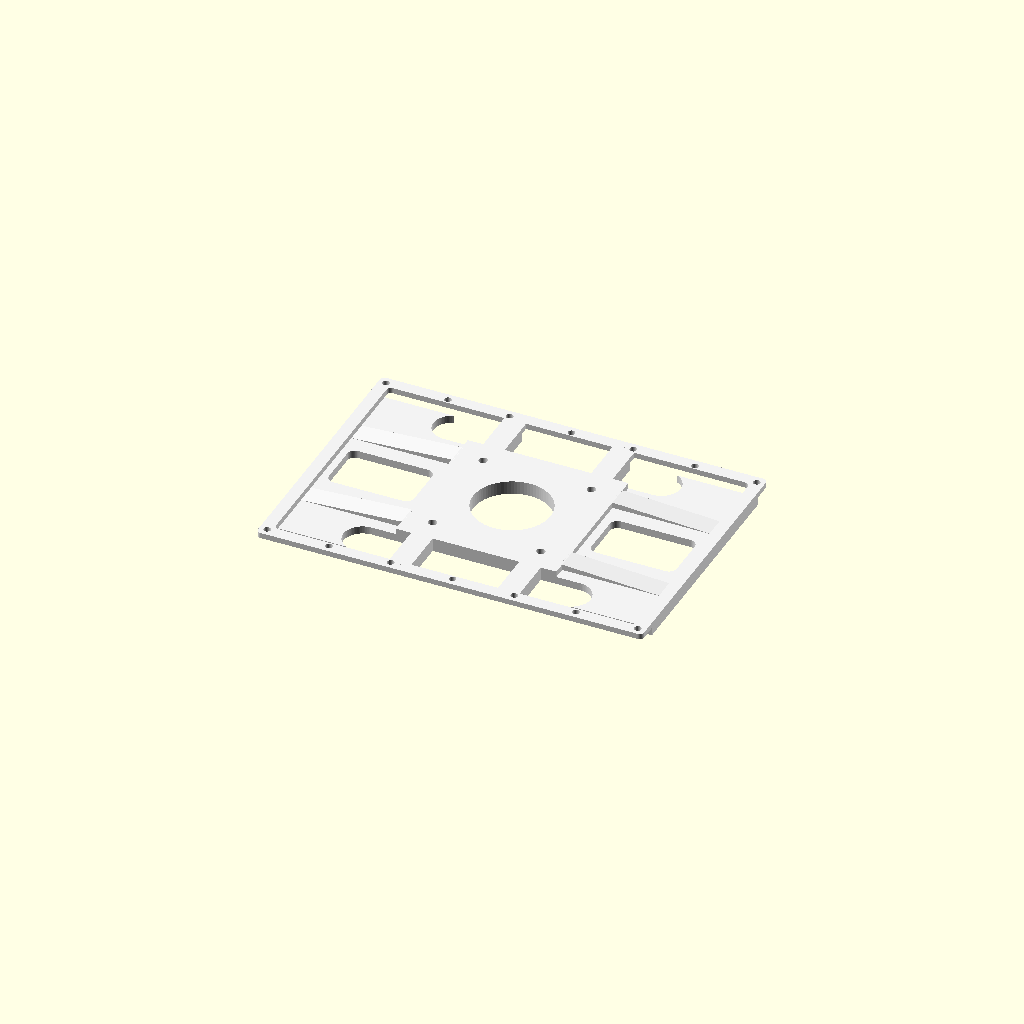
Cell 1 — every parameter at its default value.
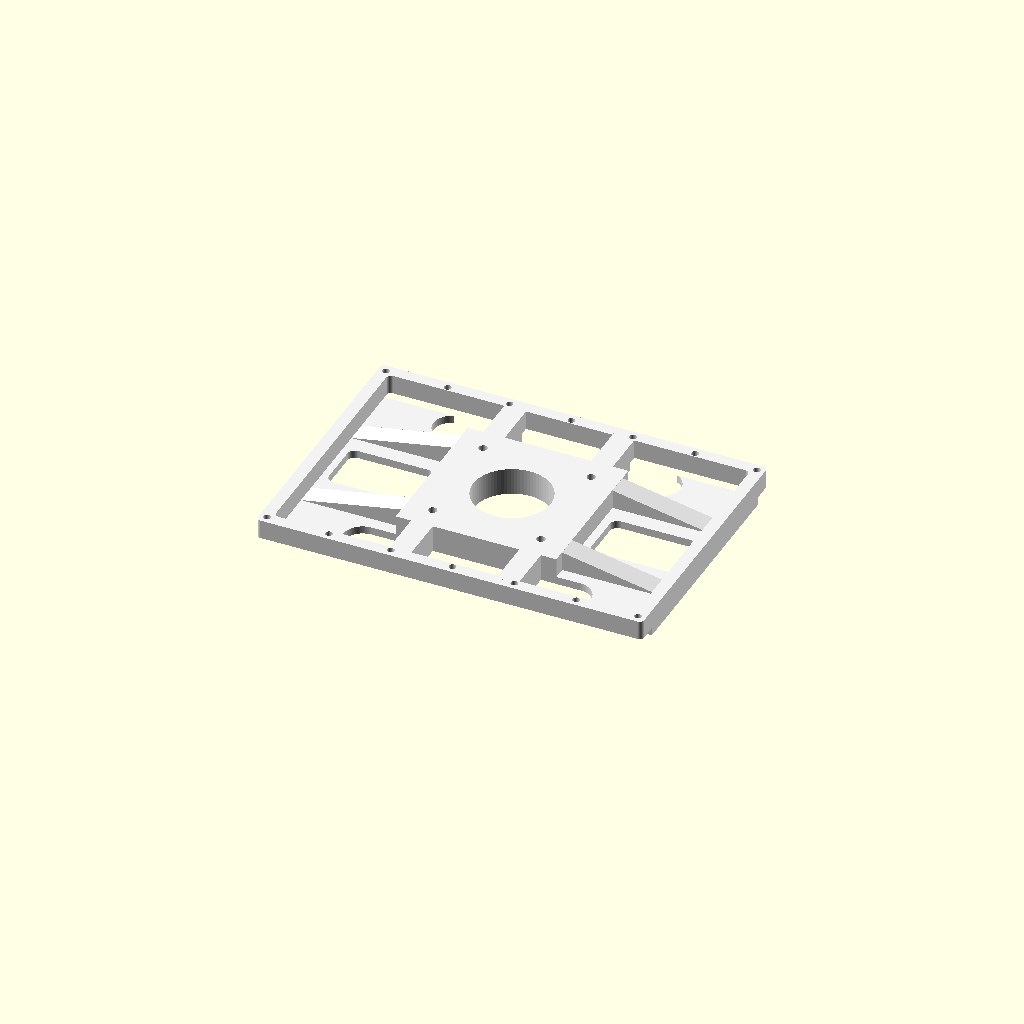
Cell 2 — mount_height set to 17.6, the other parameters unchanged.
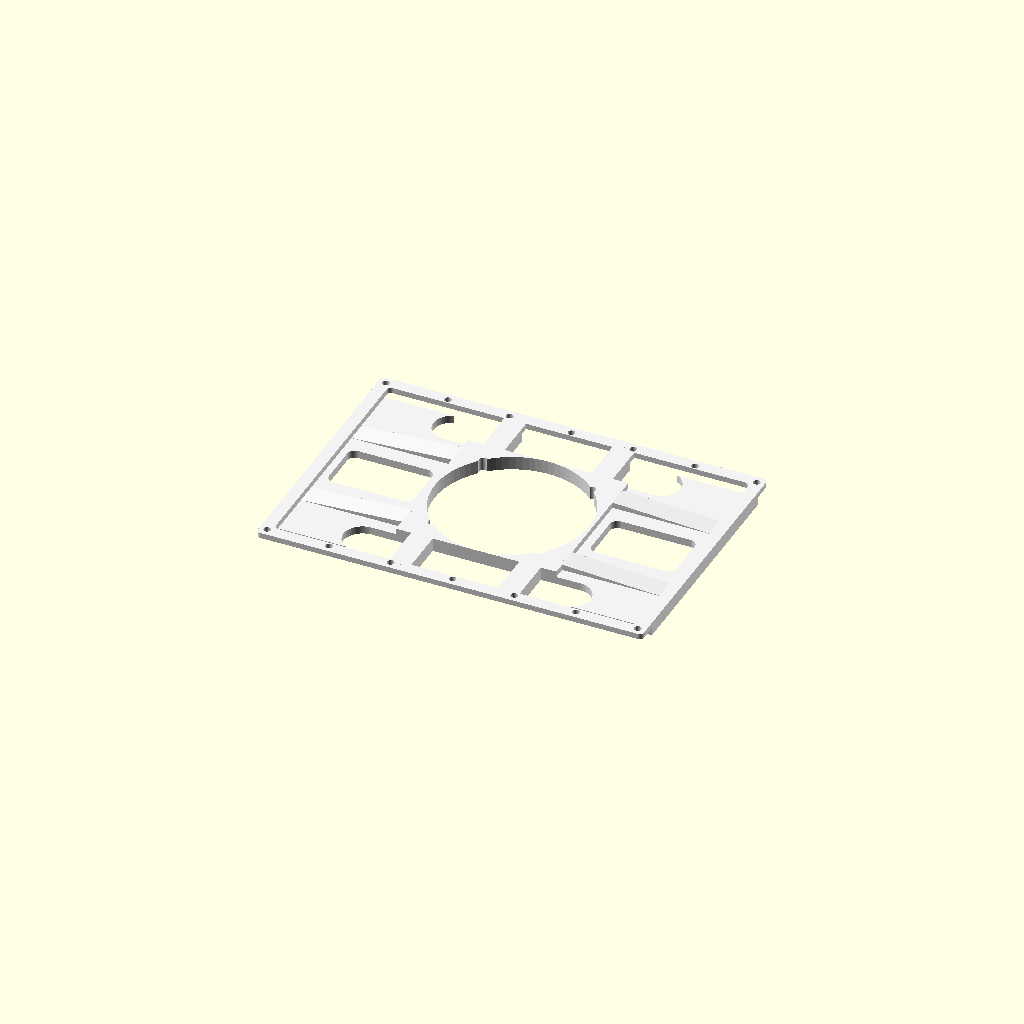
Cell 3: the same model with cable_hole_d = 100.
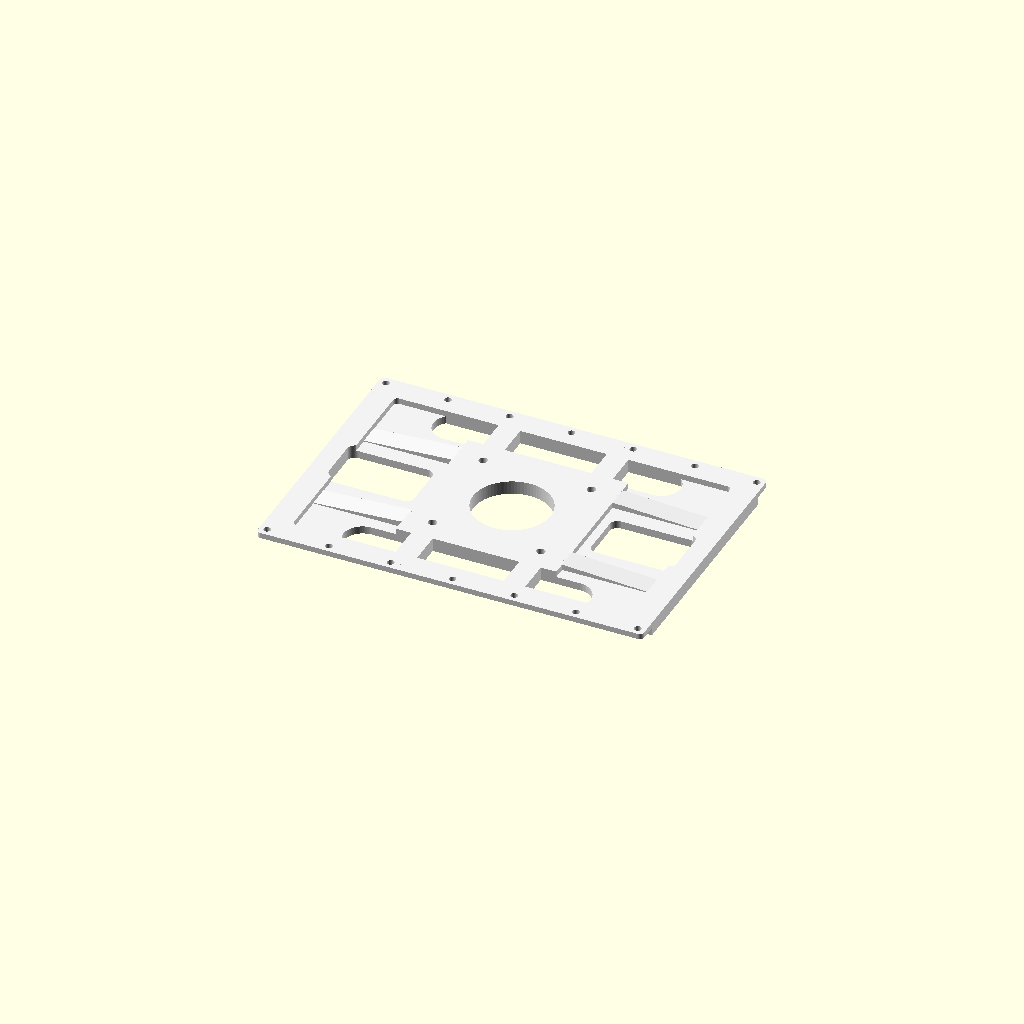
Cell 4: the same model with outer_frame_width = 16.
One fixed orthographic camera (rotation 55°, 0°, 25°; colour scheme Cornfield) for every cell.
Source of the model, 3d_printing/base_adapter.scad:
// M20 Pro -> Piper adapter: v7 fit to the existing USD assembly.
// Original filename retained for downstream use. All dimensions are millimetres.
// Install translation relative to M20 base_link: [-5, 0, 80] mm.
// Piper stays at [0, 0, 88.8] mm. Do not scale the exported mesh.

plate_x=250; plate_y=175; corner_r=3;
base_z=5;
pad_x=104; pad_y=115; pad_corner_r=9;
mount_height=8.8;                  // 80 + 8.8 = existing arm bottom 88.8
pad_extra_z=mount_height-base_z;
cable_hole_d=50;

slot_length=160; slot_width=25; slot_y=62.5;
side_hole_x=85; side_hole_w=55; side_hole_h=35; side_hole_r=5;
m20_columns=7; m20_pitch_x=40; m20_row_spacing_y=165; m20_clearance_d=4.6;
piper_pattern=70; piper_clearance_d=5.6;

// Optional fastener recesses. Disabled until the real screw/nut stack is known.
// Keeping through holes avoids thinning the printed load path on both sides.
piper_counterbore_d=10; piper_counterbore_depth=0;
piper_nut_flat=8.5; piper_nut_depth=0;
minimum_web=3;

outer_frame_width=8;             // Upward perimeter reinforcement, no bottom frame.
rib_width=14; rib_inner_y=47; rib_outer_y=82;
x_rib_inner=pad_x/2-1; x_rib_outer=117;
rail_relief_start_y=74;          // Wider than the model rails, beginning near Y=79.25.
rail_surface_z=85;              // Highest chassis lip in base_link coordinates.
installation_z=80;
rail_clearance=0.2;             // Geometric clearance; not a printing calibration.
rail_relief_z=rail_surface_z-installation_z+rail_clearance;
$fn=80;

assert(mount_height>base_z);
assert(mount_height-rail_relief_z>=minimum_web);
assert(mount_height-piper_counterbore_depth-piper_nut_depth>=minimum_web);
assert(rail_relief_start_y>pad_y/2);

module rounded_prism(x,y,z,r) {
    linear_extrude(height=z)
        offset(r=r) square([x-2*r,y-2*r],center=true);
}
module capsule_x(length,width,height) {
    hull() for(x=[-(length-width)/2,(length-width)/2])
        translate([x,0,0]) cylinder(d=width,h=height);
}
module perimeter_frame() {
    difference() {
        rounded_prism(plate_x,plate_y,mount_height,corner_r);
        translate([0,0,-1]) rounded_prism(plate_x-2*outer_frame_width,
            plate_y-2*outer_frame_width,mount_height+2,corner_r);
    }
}
module slotted_deck() {
    difference() {
        union() {
            rounded_prism(plate_x,plate_y,base_z,corner_r);
            translate([0,0,base_z]) rounded_prism(pad_x,pad_y,pad_extra_z,pad_corner_r);
        }
        for(y=[-slot_y,slot_y])
            translate([0,y,-1]) capsule_x(slot_length,slot_width,mount_height+2);
    }
}
module y_rib(xc,sign_y) {
    translate([xc-rib_width/2, sign_y>0 ? rib_inner_y : -rib_outer_y, 0])
        cube([rib_width,rib_outer_y-rib_inner_y,mount_height]);
}
module x_rib(yc,dir) {
    y0=yc-rib_width/2; y1=yc+rib_width/2;
    xi=dir*x_rib_inner; xo=dir*x_rib_outer;
    polyhedron(
        points=[[xi,y0,base_z],[xi,y1,base_z],[xo,y0,base_z],
                [xo,y1,base_z],[xi,y0,mount_height],[xi,y1,mount_height]],
        faces=[[0,2,3,1],[0,1,5,4],[2,4,5,3],[0,4,2],[1,3,5]]);
}

// White is also bound as a material in the generated USD; STL has no standard color.
color([0.95,0.95,0.95])
difference() {
    union() {
        slotted_deck();
        perimeter_frame();
        for(o=[-35,35]) {
            y_rib(o,1); y_rib(o,-1);
            x_rib(o,1); x_rib(o,-1);
        }
    }
    // Underside steps clear both 85 mm chassis lips; 3.6 mm side-band material remains.
    for(sign_y=[-1,1])
        translate([-plate_x/2-1, sign_y>0 ? rail_relief_start_y : -plate_y/2-1, -1])
            cube([plate_x+2,plate_y/2-rail_relief_start_y+1,rail_relief_z+1]);
    for(y=[-m20_row_spacing_y/2,m20_row_spacing_y/2])
        for(i=[0:m20_columns-1])
            translate([-(m20_columns-1)*m20_pitch_x/2+i*m20_pitch_x,y,-1])
                cylinder(d=m20_clearance_d,h=mount_height+2);
    for(x=[-piper_pattern/2,piper_pattern/2])
        for(y=[-piper_pattern/2,piper_pattern/2]) {
            translate([x,y,-1]) cylinder(d=piper_clearance_d,h=mount_height+2);
            if(piper_counterbore_depth>0)
                translate([x,y,mount_height-piper_counterbore_depth])
                    cylinder(d=piper_counterbore_d,h=piper_counterbore_depth+1);
            if(piper_nut_depth>0)
                translate([x,y,-1])
                    cylinder(d=piper_nut_flat/cos(30),h=piper_nut_depth+1,$fn=6);
        }
    translate([0,0,-1]) cylinder(d=cable_hole_d,h=mount_height+2);
    for(x=[-side_hole_x,side_hole_x])
        translate([x,0,-1]) rounded_prism(side_hole_w,side_hole_h,mount_height+2,side_hole_r);
}
Customizer parameters (derived from the source; name, type, default, range or options):
base_z: number, default 5
mount_height: number, default 8.8
cable_hole_d: number, default 50
minimum_web: number, default 3
outer_frame_width: number, default 8
rail_relief_start_y: number, default 74
rail_surface_z: number, default 85
installation_z: number, default 80
rail_clearance: number, default 0.2
